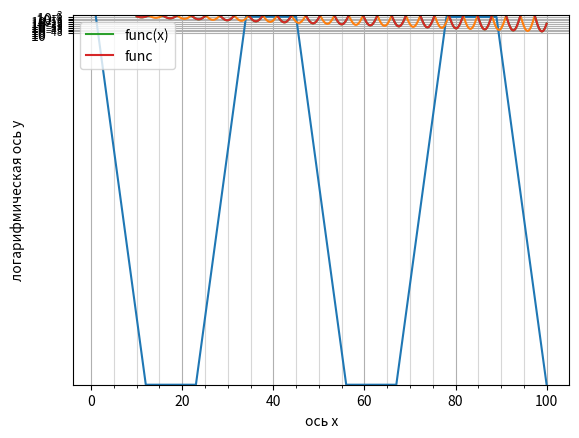

Generate this figure with matplotlib:
import numpy as np
import matplotlib as Plt
import matplotlib.pyplot as plt
#Нарисуйте точками график ... для x со значениями от 0 до 100 с шагом 10
x=np.linspace(1,100,10)
y=np.sin(x)*(x**-2)
plt.plot(x,y)
#Добавьте сетку и описание осей для предыдущего графика
plt.grid(which='major', axis='both', alpha=1)
plt.ylabel('ось y')
plt.xlabel('ось x')
plt.show()
#Нарисуйте непрерывной прямой график ... для x со зачениями от 10 до 100,обавьте сетку и описание осей для графика
#Добавьте сетку и описание осей для графика
x=np.linspace(10,100,1001)
y=np.exp(-x*np.sin(x))
plt.grid(which='major',axis='both',alpha=1)
plt.minorticks_on()
plt.grid(which='minor',axis='both',alpha=0.5)
plt.xlabel('ось x')
plt.ylabel('ось y  f(x)=e^-xsin(x)')
plt.plot(x,y)
plt.show()
#Нарисуйте точками график ... для x со значениями от 10 до 100
x=np.linspace(10,100,10000)
y=np.exp(x*np.sin(x))
plt.ylim(0,15)
plt.plot(x,y, label='func(x)')
plt.show()
#Сделайте логарифмический масштаб по оси ординат. Отразите этот факт в подписи к оси
#Добавьте легенду точкам и подписи к графику
plt.plot(x, y, label='func')
plt.yscale('log')
plt.ylabel('логарифмическая ось у')
plt.legend()
plt.show()


